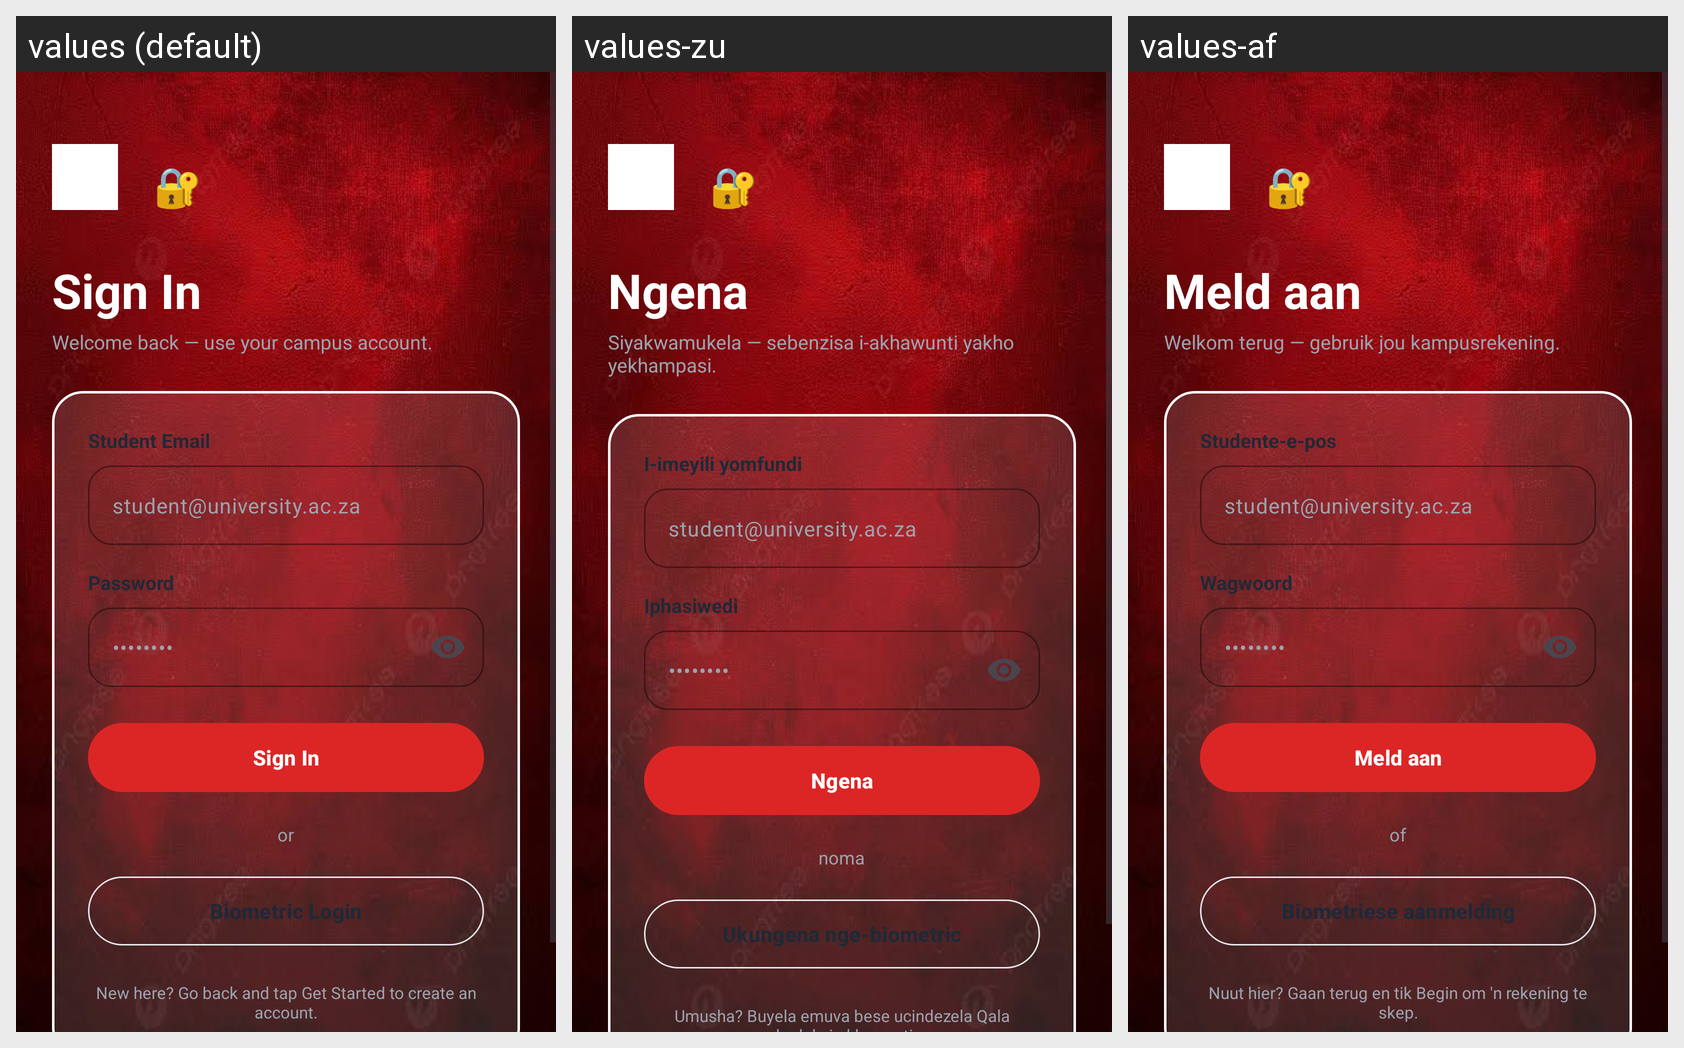

Here is an Android app screen in its default locale and in the app's own translations. Write out the translated-string differences for the strings that appear on this screen.
Android screen res/layout/activity_sign_in.xml rendered under 3 locales, left to right: values (default), values-zu, values-af. Device: Nexus 5 (rendered at 1080×1920; each locale shown at half size, 540×960, under a caption strip naming it); theme Theme.Campus_Companion_PROG.
Strings drawn on this screen, with the default value and each locale's value (text and hints the layout hard-codes, and strings that could not be matched under every locale, appear in the picture but are not listed):

sign_in
  values: Sign In
  values-zu: Ngena
  values-af: Meld aan

sign_in_subtitle
  values: Welcome back — use your campus account.
  values-zu: Siyakwamukela — sebenzisa i-akhawunti yakho yekhampasi.
  values-af: Welkom terug — gebruik jou kampusrekening.

student_email
  values: Student Email
  values-zu: I-imeyili yomfundi
  values-af: Studente-e-pos

password
  values: Password
  values-zu: Iphasiwedi
  values-af: Wagwoord

or
  values: or
  values-zu: noma
  values-af: of

biometric_login
  values: Biometric Login
  values-zu: Ukungena nge-biometric
  values-af: Biometriese aanmelding

new_here_hint
  values: New here? Go back and tap Get Started to create an account.
  values-zu: Umusha? Buyela emuva bese ucindezela Qala ukudala i-akhawunti.
  values-af: Nuut hier? Gaan terug en tik Begin om 'n rekening te skep.
